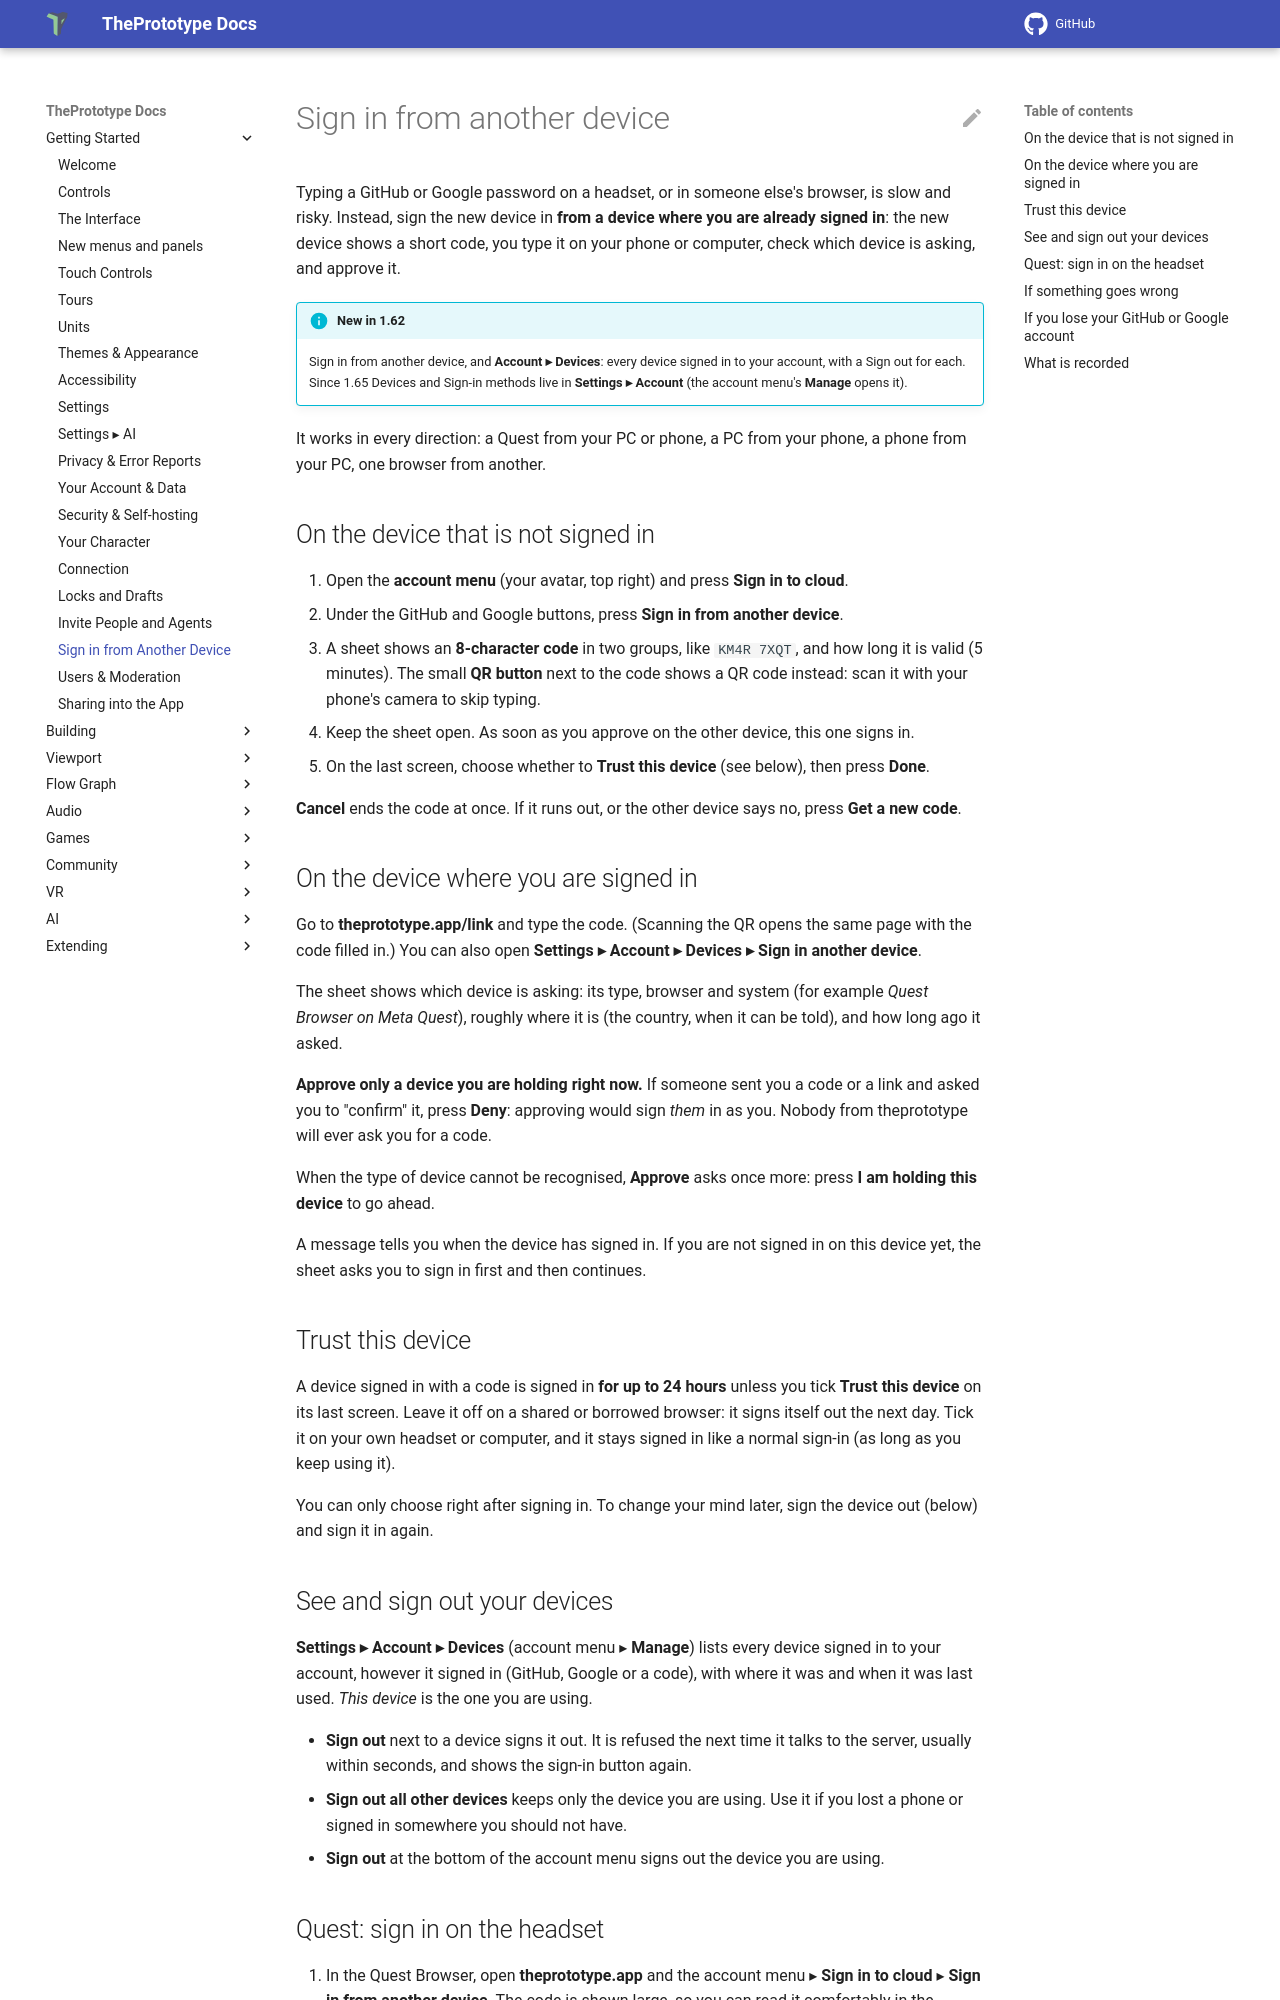

repository: theprototype-app/docs · page: sign-in-from-another-device/index.html · generator: mkdocs

# Sign in from another device

Typing a GitHub or Google password on a headset, or in someone else's browser, is slow and risky. Instead, sign the
new device in **from a device where you are already signed in**: the new device shows a short code, you type it on
your phone or computer, check which device is asking, and approve it.

!!! info "New in 1.62"
    Sign in from another device, and **Account ▸ Devices**: every device signed in to your account, with a Sign out
    for each. Since 1.65 Devices and Sign-in methods live in **Settings ▸ Account** (the account menu's **Manage** opens
    it).

It works in every direction: a Quest from your PC or phone, a PC from your phone, a phone from your PC, one browser
from another.

## On the device that is not signed in

1. Open the **account menu** (your avatar, top right) and press **Sign in to cloud**.
2. Under the GitHub and Google buttons, press **Sign in from another device**.
3. A sheet shows an **8-character code** in two groups, like `KM4R 7XQT`, and how long it is valid (5 minutes).
   The small **QR button** next to the code shows a QR code instead: scan it with your phone's camera to skip typing.
4. Keep the sheet open. As soon as you approve on the other device, this one signs in.
5. On the last screen, choose whether to **Trust this device** (see below), then press **Done**.

**Cancel** ends the code at once. If it runs out, or the other device says no, press **Get a new code**.

## On the device where you are signed in

Go to **theprototype.app/link** and type the code. (Scanning the QR opens the same page with the code filled in.) You
can also open **Settings ▸ Account ▸ Devices ▸ Sign in another device**.

The sheet shows which device is asking: its type, browser and system (for example *Quest Browser on Meta Quest*),
roughly where it is (the country, when it can be told), and how long ago it asked.

**Approve only a device you are holding right now.** If someone sent you a code or a link and asked you to "confirm"
it, press **Deny**: approving would sign *them* in as you. Nobody from theprototype will ever ask you for a code.

When the type of device cannot be recognised, **Approve** asks once more: press **I am holding this device** to go
ahead.

A message tells you when the device has signed in. If you are not signed in on this device yet, the sheet asks you to
sign in first and then continues.

## Trust this device

A device signed in with a code is signed in **for up to 24 hours** unless you tick **Trust this device** on its last
screen. Leave it off on a shared or borrowed browser: it signs itself out the next day. Tick it on your own headset or
computer, and it stays signed in like a normal sign-in (as long as you keep using it).

You can only choose right after signing in. To change your mind later, sign the device out (below) and sign it in again.

## See and sign out your devices

**Settings ▸ Account ▸ Devices** (account menu ▸ **Manage**) lists every device signed in to your account, however it signed in (GitHub, Google or a
code), with where it was and when it was last used. *This device* is the one you are using.

- **Sign out** next to a device signs it out. It is refused the next time it talks to the server, usually within
  seconds, and shows the sign-in button again.
- **Sign out all other devices** keeps only the device you are using. Use it if you lost a phone or signed in
  somewhere you should not have.
- **Sign out** at the bottom of the account menu signs out the device you are using.
